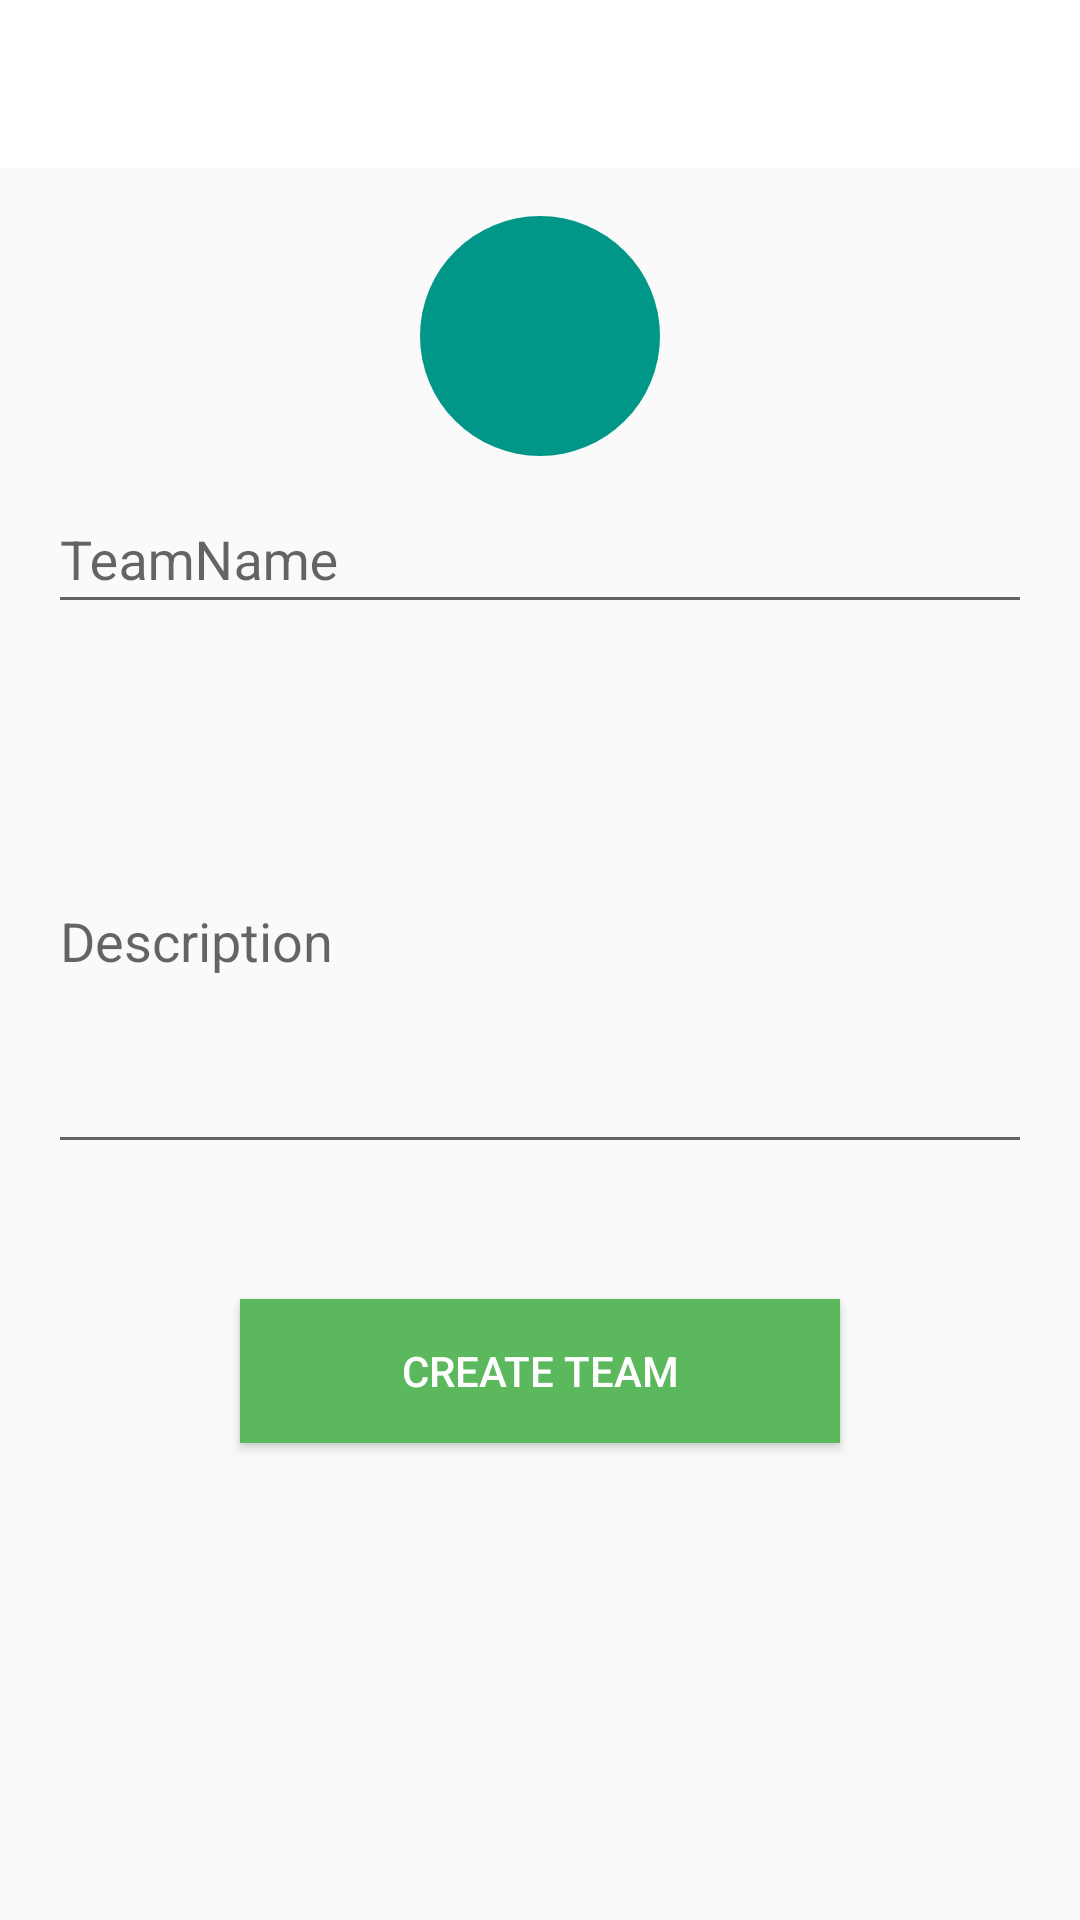

Android layout source for this screen:
<!-- AndroidManifest.xml: application theme Theme.Design.Light.NoActionBar -->
<!-- res/layout/activity_team_create.xml -->
<?xml version="1.0" encoding="utf-8"?>

<LinearLayout xmlns:android="http://schemas.android.com/apk/res/android"
    android:id="@+id/linerLayout_fragment"
    android:layout_width="match_parent"
    android:layout_height="match_parent"
    android:orientation="vertical">

    <android.support.v7.widget.Toolbar
        android:id="@+id/toolBar"
        android:layout_width="match_parent"
        android:layout_height="?actionBarSize"
        android:background="@color/colorWhite">
    </android.support.v7.widget.Toolbar>

    <ScrollView
        android:layout_width="match_parent"
        android:layout_height="match_parent">

        <LinearLayout
            android:layout_width="match_parent"
            android:layout_height="match_parent"
            android:layout_margin="@dimen/activity_horizontal_margin"
            android:orientation="vertical">

            <LinearLayout
                android:layout_width="match_parent"
                android:layout_height="match_parent"
                android:layout_weight="3.5"
                android:gravity="center">

                <TextView
                    android:id="@+id/textView_teamIcon"
                    android:layout_width="80dp"
                    android:layout_height="80dp"
                    android:background="@drawable/item_team_icon"
                    android:gravity="center"
                    android:textColor="@color/colorWhite"
                    android:textSize="@dimen/textSize_large" />
            </LinearLayout>

            <LinearLayout
                android:layout_width="match_parent"
                android:layout_height="match_parent"
                android:layout_weight="1"
                android:orientation="vertical">

                <android.support.design.widget.TextInputLayout
                    android:layout_width="match_parent"
                    android:layout_height="wrap_content">

                    <EditText
                        android:id="@+id/editText_teamName"
                        android:layout_width="match_parent"
                        android:layout_height="45dp"
                        android:hint="TeamName" />
                </android.support.design.widget.TextInputLayout>

                <LinearLayout
                    android:layout_width="match_parent"
                    android:layout_height="wrap_content"
                    android:gravity="right">

                    <TextView
                        android:id="@+id/textView_nameCount"
                        android:layout_width="wrap_content"
                        android:layout_height="wrap_content" />
                </LinearLayout>

                <android.support.design.widget.TextInputLayout
                    android:layout_width="match_parent"
                    android:layout_height="wrap_content">

                    <EditText
                        android:id="@+id/editText_description"
                        android:layout_width="match_parent"
                        android:layout_height="150dp"
                        android:hint="Description" />
                </android.support.design.widget.TextInputLayout>

                <LinearLayout
                    android:layout_width="match_parent"
                    android:layout_height="wrap_content"
                    android:gravity="right">

                    <TextView
                        android:id="@+id/textView_descriptionCount"
                        android:layout_width="wrap_content"
                        android:layout_height="wrap_content" />
                </LinearLayout>

                <LinearLayout
                    android:layout_width="match_parent"
                    android:layout_height="100dp"
                    android:gravity="center">

                    <Button
                        android:id="@+id/button_create"
                        android:layout_width="200dp"
                        android:layout_height="wrap_content"
                        android:background="@color/colorGreen"
                        android:text="Create Team"
                        android:textColor="@color/colorWhite" />
                </LinearLayout>

            </LinearLayout>
        </LinearLayout>

    </ScrollView>
</LinearLayout>
<!-- resources referenced by this layout -->
<resources>
  <color name="colorGreen">#5CB85C</color>
  <color name="colorWhite">#ffffff</color>
  <dimen name="activity_horizontal_margin">16dp</dimen>
  <dimen name="textSize_large">23sp</dimen>
  <!-- drawable item_team_icon (drawable) -->
  <?xml version="1.0" encoding="utf-8"?>
  
  <selector xmlns:android="http://schemas.android.com/apk/res/android">
      <item>
          <shape android:shape="oval">
              <solid android:color="#009688"/>
          </shape>
      </item>
  </selector>
</resources>
